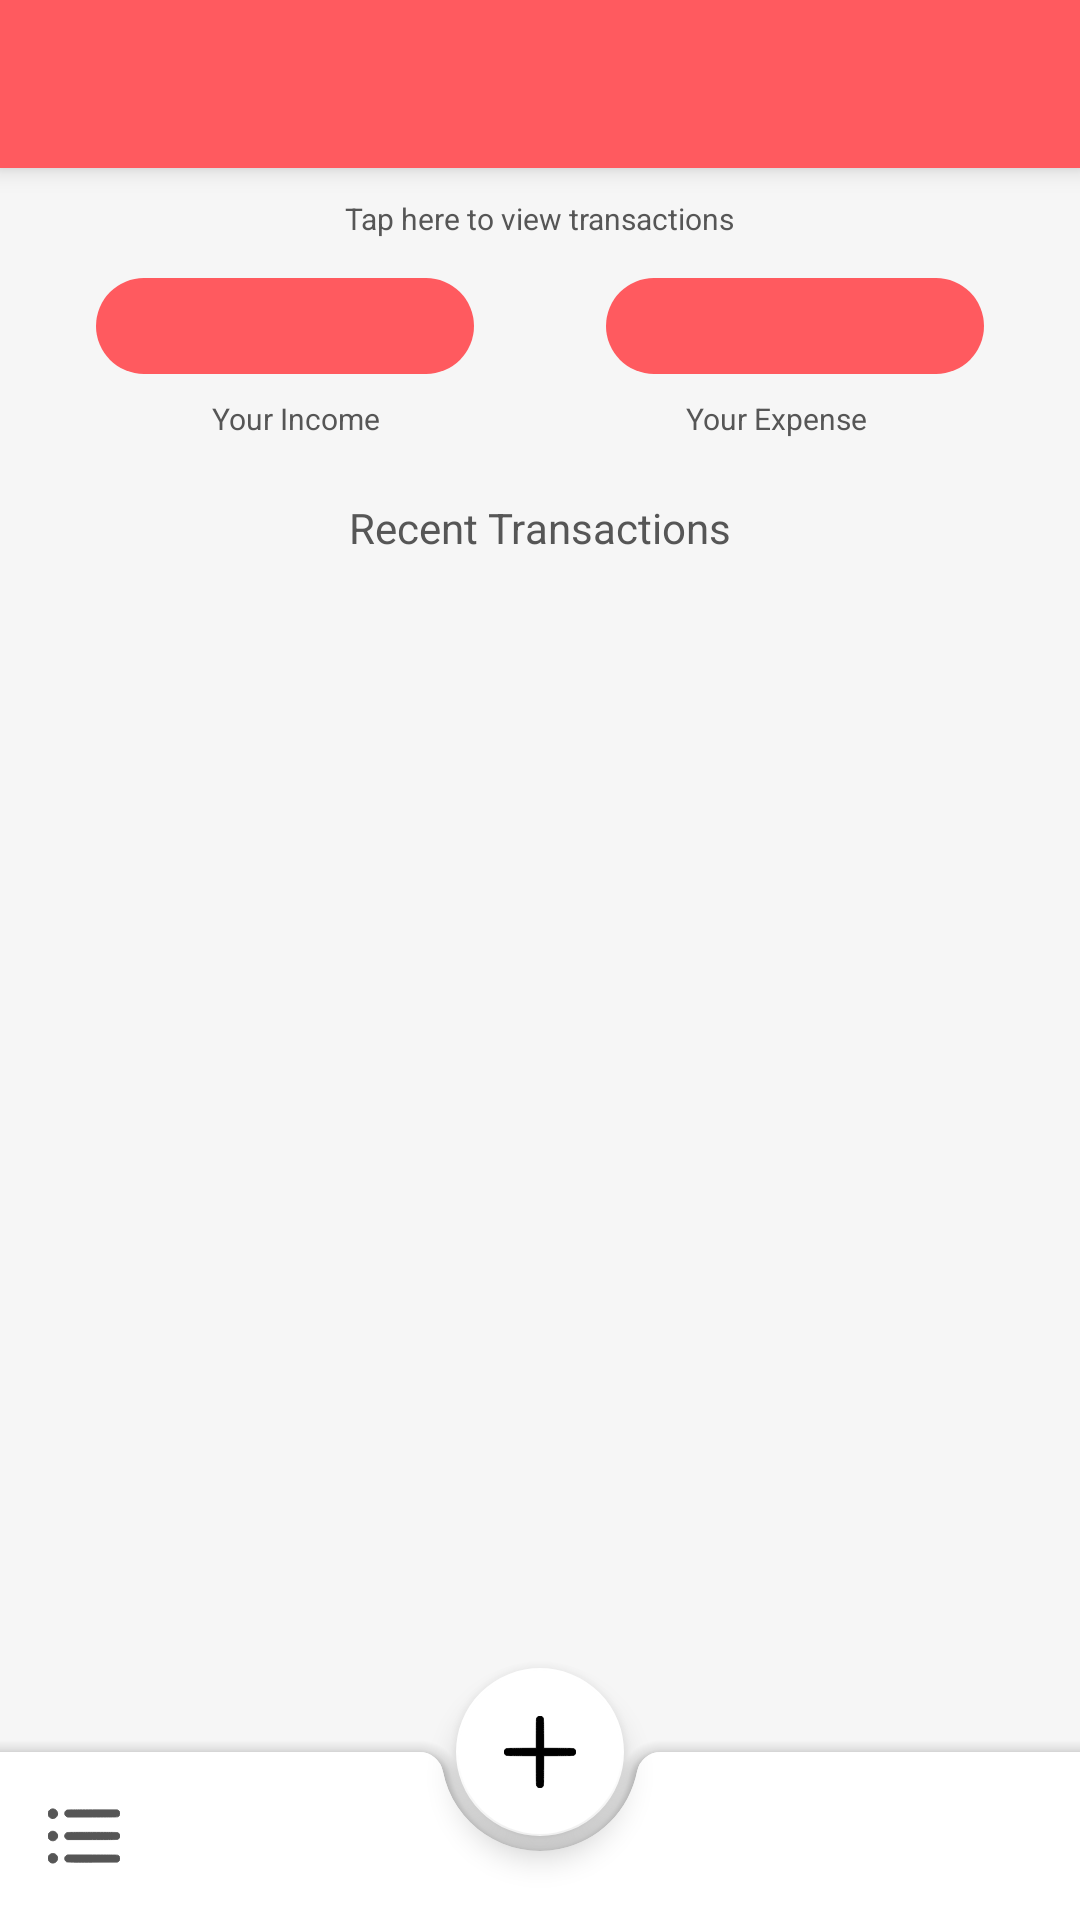

Write the Android layout XML for this screen, with the resource values it uses.
<!-- AndroidManifest.xml: application theme Theme.ExpenseManager -->
<!-- res/layout/activity_main.xml -->
<?xml version="1.0" encoding="utf-8"?>
<androidx.coordinatorlayout.widget.CoordinatorLayout xmlns:android="http://schemas.android.com/apk/res/android"
    xmlns:app="http://schemas.android.com/apk/res-auto"
    xmlns:tools="http://schemas.android.com/tools"
    android:layout_width="match_parent"
    android:layout_height="match_parent"
    tools:context=".MainActivity">

    <LinearLayout
        android:layout_width="match_parent"
        android:layout_height="match_parent"
        android:background="@color/white_grey"
        android:orientation="vertical">

        <androidx.cardview.widget.CardView
            android:layout_width="match_parent"
            android:layout_height="?attr/actionBarSize"
            android:layout_gravity="center_horizontal"
            android:backgroundTint="@color/carrot_red"
            app:cardCornerRadius="0dp"
            app:cardElevation="5dp">

            <TextView
                android:id="@+id/tvDate"
                android:layout_width="wrap_content"
                android:layout_height="wrap_content"
                android:layout_gravity="center"
                android:padding="10dp"
                android:textColor="@color/white" />

        </androidx.cardview.widget.CardView>


        <TextView
            android:layout_width="wrap_content"
            android:layout_height="wrap_content"
            android:layout_gravity="center_horizontal"
            android:layout_marginTop="10dp"
            android:text="Tap here to view transactions"
            android:textColor="@color/black_2"
            android:textSize="10sp" />


        
        
        
        
        
        
        
        
        
        


        

        <LinearLayout
            android:layout_width="match_parent"
            android:layout_height="wrap_content"
            android:layout_marginStart="20dp"
            android:layout_marginTop="5dp"
            android:layout_marginEnd="20dp"
            android:gravity="center"
            android:orientation="horizontal">


            <com.google.android.material.chip.Chip
                android:id="@+id/cvIncomeDisplay"
                android:layout_width="match_parent"
                android:layout_height="wrap_content"
                android:layout_marginEnd="10dp"
                android:layout_weight="1"
                android:singleLine="true"
                android:textAlignment="center"
                android:textColor="@color/white"
                android:textSize="16sp"
                app:chipBackgroundColor="@color/carrot_red" />

            <com.google.android.material.chip.Chip
                android:id="@+id/cvExpenseDisplay"
                android:layout_width="match_parent"
                android:layout_height="wrap_content"
                android:layout_marginStart="10dp"
                android:layout_weight="1"
                android:singleLine="true"
                android:textAlignment="center"
                android:textColor="@color/white"
                android:textSize="16sp"
                app:chipBackgroundColor="@color/carrot_red" />

        </LinearLayout>

        <LinearLayout
            android:layout_width="match_parent"
            android:layout_height="wrap_content"
            android:layout_marginStart="20dp"
            android:layout_marginEnd="20dp"
            android:layout_marginBottom="10dp"
            android:gravity="center"
            android:orientation="horizontal">


            <TextView
                android:layout_width="wrap_content"
                android:layout_height="wrap_content"
                android:layout_gravity="center_horizontal"
                android:layout_marginTop="10dp"
                android:layout_weight="1"
                android:gravity="center"
                android:text="Your Income"
                android:textColor="@color/black_2"
                android:textSize="10sp" />

            <TextView
                android:layout_width="wrap_content"
                android:layout_height="wrap_content"
                android:layout_gravity="center_horizontal"
                android:layout_marginTop="10dp"
                android:layout_weight="1"
                android:gravity="center"
                android:text="Your Expense"
                android:textColor="@color/black_2"
                android:textSize="10sp" />

        </LinearLayout>


        <LinearLayout
            android:layout_width="match_parent"
            android:layout_height="match_parent"
            android:layout_marginStart="10dp"
            android:layout_marginEnd="10dp"
            android:orientation="vertical">

            <TextView
                android:layout_width="wrap_content"
                android:layout_height="wrap_content"
                android:layout_gravity="center_horizontal"
                android:layout_marginBottom="10dp"
                android:text="Recent Transactions"
                android:textColor="@color/black_2" />

            <androidx.recyclerview.widget.RecyclerView
                android:id="@+id/rvTransactions"
                android:layout_width="match_parent"
                android:layout_height="match_parent"
                android:layout_marginBottom="60dp" />

        </LinearLayout>

    </LinearLayout>


    <com.google.android.material.bottomappbar.BottomAppBar
        android:id="@+id/bottomAppBar"
        style="@style/Widget.MaterialComponents.BottomAppBar.Colored"
        android:layout_width="match_parent"
        android:layout_height="wrap_content"
        android:layout_gravity="bottom"
        app:backgroundTint="@color/white"
        app:navigationIcon="@drawable/ic_menu" />

    <com.google.android.material.floatingactionbutton.FloatingActionButton
        android:id="@+id/btnAddTrasaction"
        android:layout_width="wrap_content"
        android:layout_height="wrap_content"
        app:backgroundTint="@color/white"
        app:layout_anchor="@id/bottomAppBar"
        app:srcCompat="@drawable/ic_add" />


</androidx.coordinatorlayout.widget.CoordinatorLayout>
<!-- resources referenced by this layout -->
<resources>
  <color name="black_2">#565656</color>
  <color name="carrot_red">#FF5A5F</color>
  <color name="white">#FFFFFFFF</color>
  <color name="white_grey">#f6f6f6</color>
  <!-- drawable ic_add (drawable) -->
  <vector xmlns:android="http://schemas.android.com/apk/res/android"
      android:width="24dp"
      android:height="24dp"
      android:viewportWidth="512"
      android:viewportHeight="512">
    <path
        android:pathData="M247.7,1.4c-8.3,3.1 -14.7,10.3 -16.6,18.6 -0.7,2.9 -1.1,40.8 -1.1,107.2l0,102.7 -105.2,0.3c-94,0.3 -105.7,0.5 -108.8,1.9 -5.2,2.4 -9.7,6.5 -12.8,11.8 -2.3,3.9 -2.7,5.7 -2.7,12.1 0,6.4 0.4,8.2 2.7,12.1 3.1,5.3 7.6,9.4 12.8,11.8 3.1,1.4 14.8,1.6 108.8,1.9l105.2,0.3 0,102.4c0,70.2 0.3,104 1.1,107.5 1.4,6.4 6,12.5 12.4,16.5 4.3,2.6 5.7,3 12.4,3 6.5,-0 8.3,-0.4 12.2,-2.7 5.3,-3.1 9.4,-7.6 11.8,-12.8 1.4,-3.1 1.6,-14.8 1.9,-108.7l0.3,-105.2 105.2,-0.3c93.9,-0.3 105.6,-0.5 108.7,-1.9 5.2,-2.4 9.7,-6.5 12.8,-11.8 2.3,-3.9 2.7,-5.7 2.7,-12.1 0,-6.4 -0.4,-8.2 -2.7,-12.1 -3.1,-5.3 -7.6,-9.4 -12.8,-11.8 -3.1,-1.4 -14.8,-1.6 -108.7,-1.9l-105.2,-0.3 -0.3,-105.2c-0.3,-115.4 0.1,-108 -6.3,-115.5 -6.4,-7.6 -18.9,-11.1 -27.8,-7.8z"
        android:fillColor="#565656"
        android:strokeColor="#565656"/>
  </vector>
  <!-- drawable ic_menu: vector/xml drawable (drawable, 2164 chars, omitted) -->
  <style name="Theme.ExpenseManager" parent="Theme.MaterialComponents.DayNight.NoActionBar">
          
          <item name="colorPrimary">@color/carrot_red</item>
          <item name="colorPrimaryVariant">@color/white</item>
          <item name="colorOnPrimary">@color/black_2</item>
          
          <item name="colorSecondary">@color/carrot_red</item>
          <item name="colorSecondaryVariant">@color/carrot_red</item>
          <item name="colorOnSecondary">@color/black</item>
          
          <item name="android:statusBarColor" tools:targetApi="l">?attr/colorPrimaryVariant</item>
          
      </style>
  <color name="black">#FF000000</color>
</resources>
